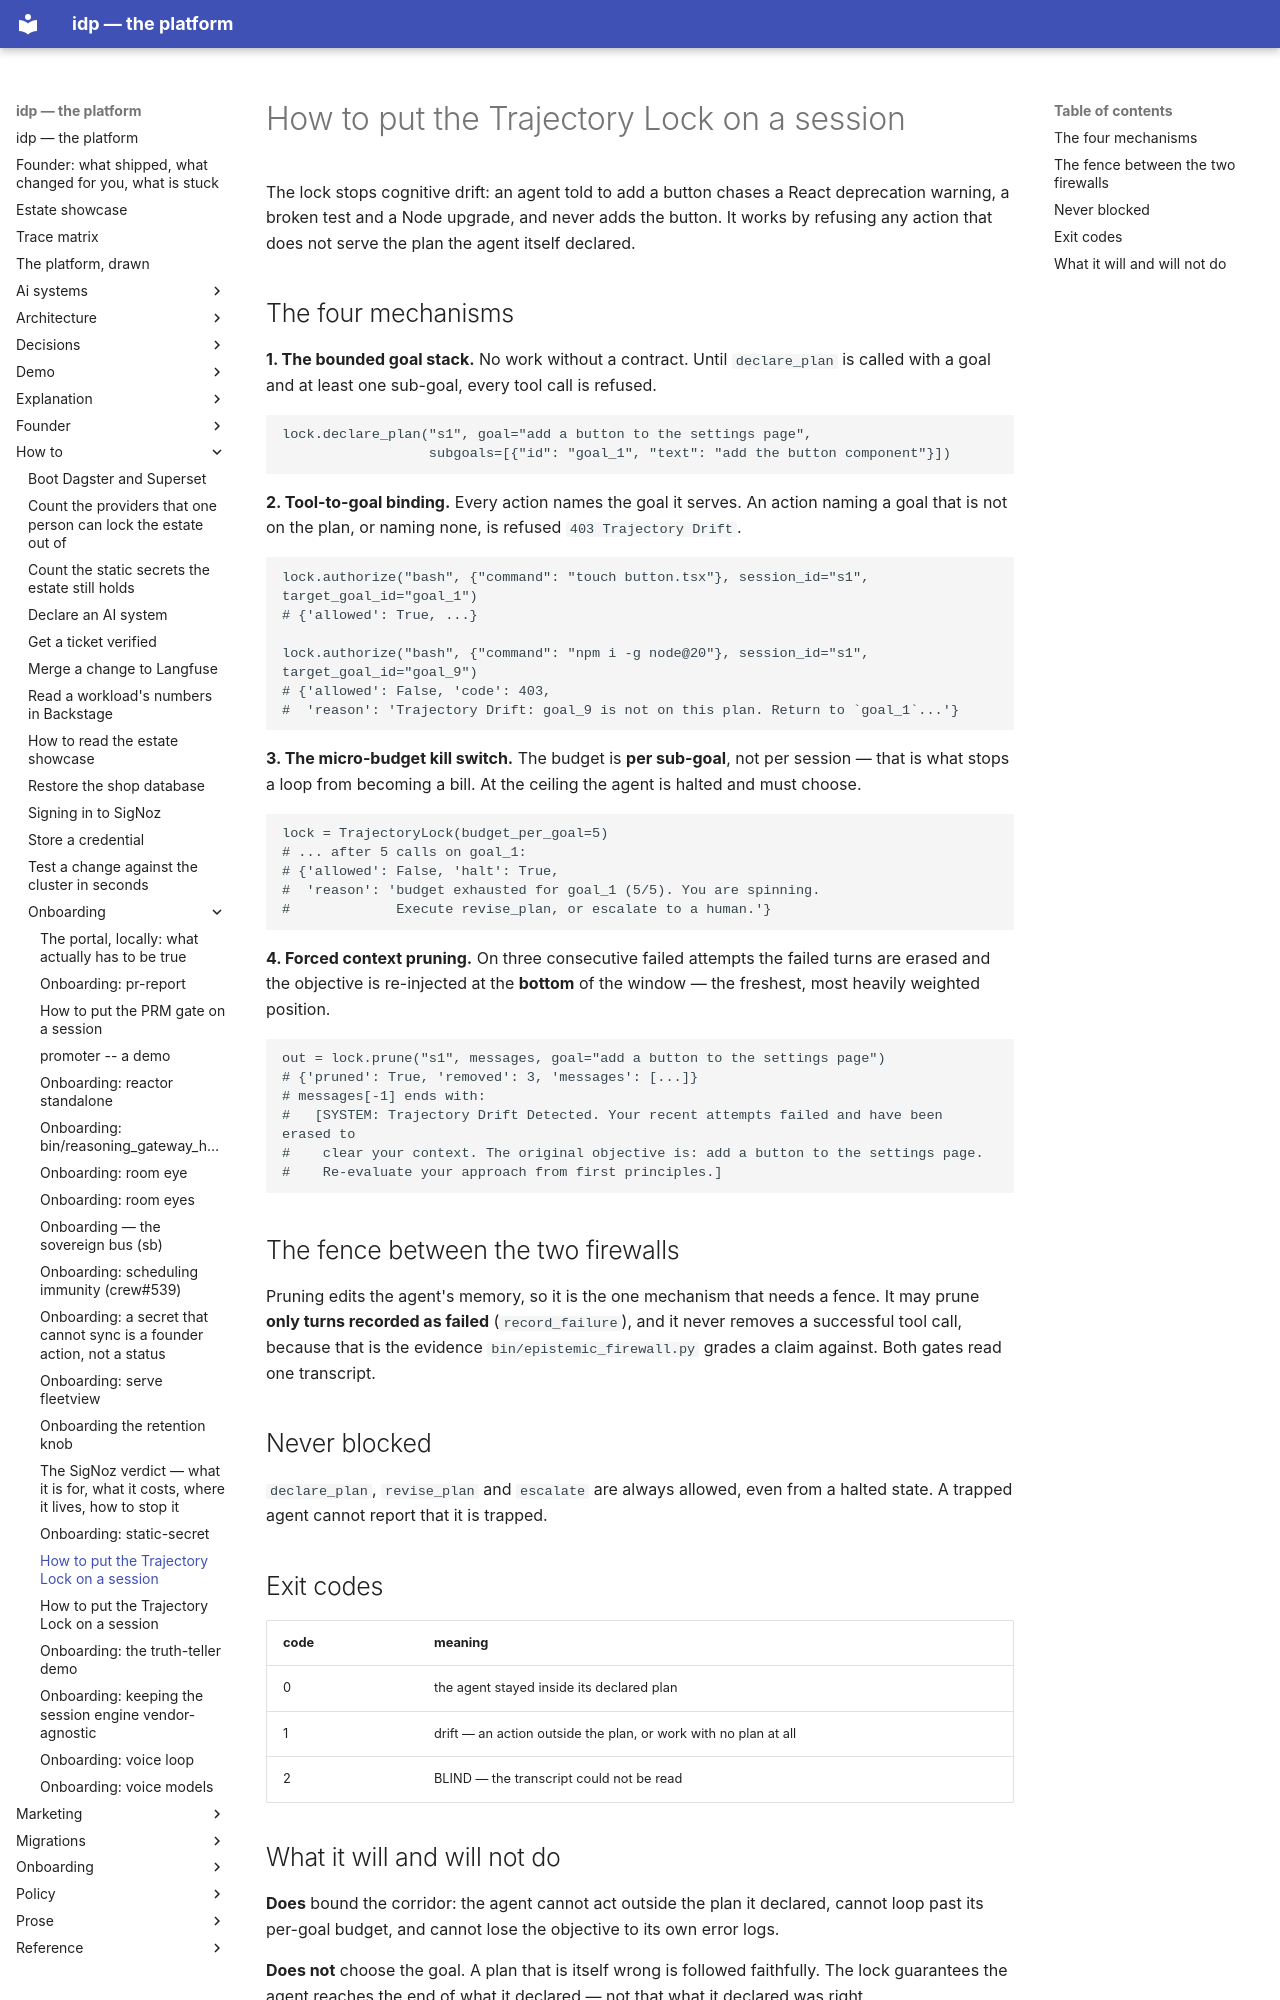

repository: chidionyema/idp · page: how-to/onboarding/trajectory/index.html · generator: mkdocs

# How to put the Trajectory Lock on a session

The lock stops cognitive drift: an agent told to add a button chases a React deprecation warning, a
broken test and a Node upgrade, and never adds the button. It works by refusing any action that does
not serve the plan the agent itself declared.

## The four mechanisms

**1. The bounded goal stack.** No work without a contract. Until `declare_plan` is called with a goal
and at least one sub-goal, every tool call is refused.

```python
lock.declare_plan("s1", goal="add a button to the settings page",
                  subgoals=[{"id": "goal_1", "text": "add the button component"}])
```

**2. Tool-to-goal binding.** Every action names the goal it serves. An action naming a goal that is
not on the plan, or naming none, is refused `403 Trajectory Drift`.

```python
lock.authorize("bash", {"command": "touch button.tsx"}, session_id="s1", target_goal_id="goal_1")
# {'allowed': True, ...}

lock.authorize("bash", {"command": "npm i -g node@20"}, session_id="s1", target_goal_id="goal_9")
# {'allowed': False, 'code': 403,
#  'reason': 'Trajectory Drift: goal_9 is not on this plan. Return to `goal_1`...'}
```

**3. The micro-budget kill switch.** The budget is **per sub-goal**, not per session — that is what
stops a loop from becoming a bill. At the ceiling the agent is halted and must choose.

```python
lock = TrajectoryLock(budget_per_goal=5)
# ... after 5 calls on goal_1:
# {'allowed': False, 'halt': True,
#  'reason': 'budget exhausted for goal_1 (5/5). You are spinning.
#             Execute revise_plan, or escalate to a human.'}
```

**4. Forced context pruning.** On three consecutive failed attempts the failed turns are erased and
the objective is re-injected at the **bottom** of the window — the freshest, most heavily weighted
position.

```python
out = lock.prune("s1", messages, goal="add a button to the settings page")
# {'pruned': True, 'removed': 3, 'messages': [...]}
# messages[-1] ends with:
#   [SYSTEM: Trajectory Drift Detected. Your recent attempts failed and have been erased to
#    clear your context. The original objective is: add a button to the settings page.
#    Re-evaluate your approach from first principles.]
```

## The fence between the two firewalls

Pruning edits the agent's memory, so it is the one mechanism that needs a fence. It may prune **only
turns recorded as failed** (`record_failure`), and it never removes a successful tool call, because
that is the evidence `bin/epistemic_firewall.py` grades a claim against. Both gates read one
transcript.

## Never blocked

`declare_plan`, `revise_plan` and `escalate` are always allowed, even from a halted state. A trapped
agent cannot report that it is trapped.

## Exit codes

| code | meaning |
|------|---------|
| 0 | the agent stayed inside its declared plan |
| 1 | drift — an action outside the plan, or work with no plan at all |
| 2 | BLIND — the transcript could not be read |
